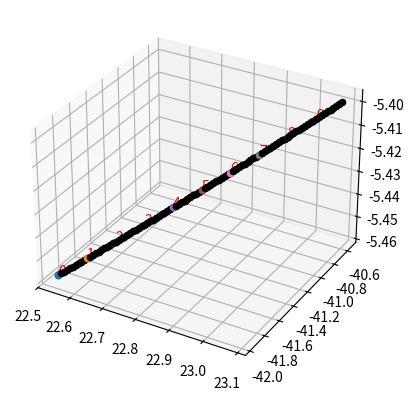

Recreate this plot in Python.
import numpy as np
from mpl_toolkits.mplot3d import Axes3D  # noqa: F401 unused import
import matplotlib.pyplot as plt
import copy
from scipy.spatial.transform import Rotation as R
import scipy 

print(scipy.__version__)

fig = plt.figure()
ax = fig.add_subplot(111, projection='3d')

rad_con = np.pi/180.0
Nsteps = 50
mu = 1.32712442099e+20
M_sun = 1.989*10**30
#s_time = 2456875.954
s_time =2456879.5
mu2 = mu/M_sun    
scale_f = 10**10
solar_f = 1.0
timeStep = 50

vec_x = np.array((1,0,0))
vec_y =  np.array((0,1,0))
vec_z =  np.array((0,0,1))


class Comet:
    a = 518060000000       #semi-major axis
    e = 0.64102       #eccentricity
    omega = 12.780*rad_con   #argument of perapsis
    ohm = 50.147*rad_con     #longiute of asceinding node
    i = 7.0405*rad_con       #inclination
    M0 = 313.71*rad_con     #mean anomaly
    t0 = 2456879.5      #at t0
    R = None
    t = None
    comet = None

# [redacted]
def position_at_t(obj, t,mu):
    #print("comet",obj.a,obj.e,obj.omega,obj.t0)
    #Step 1, solver mean anomaly
    delta_t = 86400*(t-obj.t0)      #JD change unit
    M = obj.M0 + delta_t*np.sqrt(mu/obj.a**3)
    M = np.mod(M,2*np.pi)
    #Step 2: solve kepler
    E_j = M
    for i in range(0,40):
        E_j1 = E_j-(E_j-obj.e*np.sin(E_j)-M)/(1-obj.e*np.cos(E_j))  
        E_j = E_j1
        
    
    E = E_j1
    if(obj.e>1): print("WEEEEA")
    #step 3: obtain true anomaly
    v = 2*np.arctan2(np.sqrt(1+obj.e)*np.sin(E*0.5), np.sqrt(1-obj.e)*np.cos(E*0.5))

    #step 4 get sitdance to th ecentrla body
    rc = obj.a*(1-obj.e*np.cos(E))
    #get position vector
    o = rc*np.array((np.cos(v),np.sin(v),0))

    o_v = np.sqrt(mu*obj.a)/rc*np.array((-np.sin(E),np.sqrt(1-obj.e**2)*np.cos(E),0.0))

    cw=np.cos(obj.omega)
    sw=np.sin(obj.omega)

    co=np.cos(obj.ohm)
    so=np.sin(obj.ohm)

    ci=np.cos(obj.i)
    si=np.sin(obj.i)


    #transform to cartesian
    vec_xyz = np.array(( o[0]*(cw*co-sw*ci*so)-o[1]*(sw*co+cw*ci*so),\
                       o[0]*(cw*so+sw*ci*co)+o[1]*(cw*ci*co-sw*so),\
                       o[0]*(sw*si)+o[1]*(cw*si)))

    


    vec_v = np.array(( o_v[0]*(cw*co-sw*ci*so)-o_v[1]*(sw*co+cw*ci*so),\
                       o_v[0]*(cw*so+sw*ci*co)+o_v[1]*(cw*ci*co-sw*so),\
                       o_v[0]*(sw*si)+o_v[1]*(cw*si)))


    return o,o_v,vec_xyz,vec_v,E,rc



# [redacted]
def get_periapsis_vector_xyz(obj, mu):
    M = 0
    E = 0

    #step 3: obtain true anomaly
    v = 2*np.arctan2(np.sqrt(1+obj.e)*np.sin(E*0.5), np.sqrt(1-obj.e)*np.cos(E*0.5))

    #step 4 get sitdance to th ecentrla body
    rc = obj.a*(1-obj.e*np.cos(E))

    #get position vector
    vec = rc*np.array((np.cos(v),np.sin(v),0))

    #vec_t = np.sqrt(mu*obj.a)/rc*np.array((-np.sin(E),np.sqrt(1-obj.e**2)*np.cos(E),0))

    #vec_t = np.sqrt(mu*obj.a)/rc*np.array((-np.sin(E),np.sqrt(1-obj.e**2)*np.cos(E),0))


    cw=np.cos(obj.omega)
    sw=np.sin(obj.omega)

    co=np.cos(obj.ohm)
    so=np.sin(obj.ohm)

    ci=np.cos(obj.i)
    si=np.sin(obj.i)




    #transform to cartesicometan
    vec_c = np.array(( vec[0]*(cw*co-sw*ci*so)-vec[1]*(sw*co+cw*ci*so),\
                       vec[0]*(cw*so+sw*ci*co)+vec[1]*(cw*ci*co-sw*so),\
                       vec[0]*(sw*si)+vec[1]*(cw*si)))

    return vec_c,None,rc,v


# [redacted]
def get_cartesian(obj, time, vec):

    o,o_v,vec_xyz,vec_v,E,rc = position_at_t(comet,  time, mu)
 
    #ax.scatter(vec_xyz[0]/scale_f,vec_xyz[1]/scale_f,vec_xyz[2]/scale_f,color="red")

    vec_periapsis,empty0,empty1,empty2 = get_periapsis_vector_xyz(comet, mu)

    k_x = vec_xyz/np.sqrt(np.dot(vec_xyz,vec_xyz))
        
    k_z = 0
    if(E>=np.pi):
        k_z = np.cross(k_peri,k_x)
    else:
        k_z = np.cross(k_x,k_peri)

    k_z = k_z/(np.sqrt(np.dot(k_z,k_z)))
    k_theta = np.cross(k_x,k_z)
    k_theta = k_theta/(np.sqrt(np.dot(k_theta,k_theta)))
    
    #R_transform = np.outer(vec_x,k_x)+np.outer(vec_y,k_theta)+np.outer(vec_z,k_z)



    R_transform = np.outer(k_x,vec_x)+np.outer(k_theta,vec_y)+np.outer(k_z,vec_z)

    #print(R_transform)
    #cw=np.cos(obj.omega)
    #sw=np.sin(obj.omega)

    #co=np.cos(obj.ohm)
    #so=np.sin(obj.ohm)

    #ci=np.cos(obj.i)
    #si=np.sin(obj.i)

    #vec_test = vec_xyz/scale_f
    #ax.quiver(vec_test[0],vec_test[1],vec_test[2], k_r[0], k_r[1], k_r[2], length=10, normalize=True,color="red")
    
    #ax.quiver(vec_test[0],vec_test[1],vec_test[2], k_theta[0], k_theta[1], k_theta[2], length=10, normalize=True,color="magenta")
    
    #ax.quiver(vec_test[0],vec_test[1],vec_test[2], k_z[0], k_z[1], k_z[2], length=10, normalize=True,color="blue")



    #R1 = R.from_rotvec(-obj.ohm * np.array([0, 0, 1])).as_matrix()
    #R2 = R.from_rotvec(-obj.i * np.array([0, 1, 0])).as_matrix()
    #R3 = R.from_rotvec(-obj.omega * np.array([0, 0, 1])).as_matrix()

    vec = np.matmul(R_transform,vec)
    #transform to cartesicometan
    #vec_xyz = np.array(( vec[0]*(cw*co-sw*ci*so)-vec[1]*(sw*co+cw*ci*so),\
    #                   vec[0]*(cw*so+sw*ci*co)+vec[1]*(cw*ci*co-sw*so),\
    #                   vec[0]*(sw*si)+vec[1]*(cw*si)))

    return vec





def get_dust_parameters(v,mu,G,M_sun,r_c):
    si = v[2]/np.sqrt(v[1]**2+v[2]**2)
    ci = v[1]/np.sqrt(v[1]**2+v[2]**2)

    a = (v[0]**2+v[1]**2+v[2]**2)/(mu*G*M_sun)-2/r_c
    b = r_c**2*(v[1]**2+v[2]**2)/(mu*G*M_sun)
    
    e_d = mu/np.abs(mu)*np.sqrt(1+a*b)

    q_d = b/(1+e_d)

    c = np.sqrt(q_d*(1+e_d)/(e_d**2*mu*G*M_sun))

    sinw_d = v[0]*c
    cosw_d = c*np.sqrt(v[1]**2+v[2]**2)-1/e_d

    return np.arctan2(si,ci),e_d,q_d,np.arctan2(sinw_d,cosw_d)
    


comet = Comet()
particles = []
comet_pos = []
for i in range(0,10):
    #time = s_time+10.0
    time =  2456875.954+i*1
    o,o_v,vec_xyz,vec_v,E,rc = position_at_t(comet,  time, mu)
    #print(vec_xyz*1.0e-10)
    ax.scatter(vec_xyz[0]/scale_f,vec_xyz[1]/scale_f,vec_xyz[2]/scale_f)

    k_r = -o/np.sqrt(np.dot(o,o))
    k_theta = np.cross(k_r,np.array((0,0,1)))    

 
    R_transform = np.outer(k_r,vec_x)+np.outer(k_theta,vec_y)+np.outer(vec_z,vec_z)





    vec_new_v = np.matmul(R_transform,o_v)

    #ax.scatter(vec_xyz[0]/scale_f,vec_xyz[1]/scale_f,vec_xyz[2]/scale_f)
    ax.text(vec_xyz[0]/scale_f, vec_xyz[1]/scale_f, vec_xyz[2]/scale_f, str(i), color='red')

    vec_periapsis,empty0,empty1,empty2 = get_periapsis_vector_xyz(comet, mu)
    k_peri = vec_periapsis/np.sqrt(np.dot(vec_periapsis,vec_periapsis))
    k_r = -vec_xyz/np.sqrt(np.dot(vec_xyz,vec_xyz))
    k_z = 0
    if(E>=np.pi):
        k_z = np.cross(k_peri,k_r)
    else:
        k_z = np.cross(k_r,k_peri)

    k_z = k_z/(np.sqrt(np.dot(k_z,k_z)))

    k_theta = np.cross(k_r,k_z)
    k_theta = k_theta/(np.sqrt(np.dot(k_theta,k_theta)))

    vec_test = vec_xyz/scale_f
    vec_polar = vec_new_v/10**4
    #ax.quiver(vec_test[0],vec_test[1],vec_test[2], vec_polar[0]*k_r[0], vec_polar[0]*k_r[1],vec_polar[0]* k_r[2], length=10,color="red")

    #ax.quiver(vec_test[0],vec_test[1],vec_test[2], vec_polar[1]*k_theta[0], vec_polar[1]*k_theta[1], vec_polar[1]*k_theta[2], length=10,color="green")

    #ax.quiver(vec_test[0],vec_test[1],vec_test[2], vec_polar[2]*k_z[0], vec_polar[2]*k_z[1], vec_polar[2]*k_z[2], length=10,color="blue")


    vec_dust = vec_new_v#+1.0*(1-0.3)**(0.333)*np.random.rand(3)*10**3

    i,e_d,q_d,omega = get_dust_parameters(vec_dust,solar_f,mu2,M_sun,rc)    



    particle = Comet()
    a = q_d/(1-e_d)
    particle.ohm = 0
    particle.a = a
    particle.e = e_d
    particle.omega = omega
    particle.i = i
    particle.comet = comet
    particle.t = time
    v = 2*np.pi-omega
    #M = v-2*e_d*np.sin(v)+(3/4.0*e_d**2+1/8.0*e_d**4)*np.sin(2*v)-1/3.0*e_d**3*np.sin(3*v)+5/32.0*e_d**4*np.sin(4*v)
    #print("1,",M)
    #M = v-2*e_d*np.sin(v)+(3/4.0*e_d**2+1/8.0*e_d**4)*np.sin(2*v)-1/3.0*e_d**3*np.sin(3*v)
    #print("2,",M)

    M = 2*np.arctan(np.sqrt((1-e_d)/(1+e_d))*np.tan(v*0.5))-e_d*np.sin(2*np.arctan(np.sqrt((1-e_d)/(1+e_d))*np.tan(v*0.5)))

    particle.M0 = np.mod(M,2*np.pi) 
    particle.t0 = time
 
    particles.append(particle)



    

    '''
    if(i==0):    
        ax.scatter(vec_xyz[0]/scale_f,vec_xyz[1]/scale_f,vec_xyz[2]/scale_f,color="red")
    else:
        ax.scatter(vec_xyz[0]/scale_f,vec_xyz[1]/scale_f,vec_xyz[2]/scale_f)
    
    #vec_test = vec_xyz/10**10
    #ax.scatter(vec_test[0],vec_test[1],vec_test[2])
        
    #ax.quiver(0,0,0, k_peri[0], k_peri[1], k_peri[2], length=10, normalize=True,color="red")
    #ax.quiver(vec_test[0],vec_test[1],vec_test[2], k_r[0], k_r[1], k_r[2], length=10, normalize=True,color="red")
    
    #ax.quiver(vec_test[0],vec_test[1],vec_test[2], k_theta[0], k_theta[1], k_theta[2], length=10, normalize=True,color="magenta")
    
    #ax.quiver(vec_test[0],vec_test[1],vec_test[2], k_z[0], k_z[1], k_z[2], length=10, normalize=True,color="blue")
    

    
    #ax.quiver(vec_test[0],vec_test[1],vec_test[2], k_r[0], k_r[1], k_r[2], length=10, normalize=True,color="red")
    
    #ax.quiver(vec_test[0],vec_test[1],vec_test[2], k_theta[0], k_theta[1], k_theta[2], length=10, normalize=True,color="magenta")
    

    R_transform = np.outer(k_r,vec_x)+np.outer(k_theta,vec_y)+np.outer(k_z,vec_z)


    ax.quiver(0,0,0, k_peri[0], k_peri[1], k_peri[2], length=10, normalize=True,color="blue")
    




   
    #if(E<=np.pi):
    #    R_transform = np.outer(k_r,vec_x)+np.outer(k_theta,vec_y)+np.outer(k_z,vec_z)
    #else:
    
    

    #x:theta
    #y:r

    

    #vec_polar = np.matmul(R_transform,vec_c)
    #vec_polar = np.matmul(R_transform,vec_c)
    #print("k_z",k_z,np.dot(k_z,k_theta),np.dot(k_z,k_r))
    
    #vec_polar = np.matmul(R_transform,vec_c)/(5*10**3)
    vec_c = np.matmul(R_transform,vec_c)
    vec_polar = vec_c/10**4

    print("vec",vec_c)
    vec_test = vec_xyz/scale_f
    

    #ax.quiver(vec_test[0],vec_test[1],vec_test[2], k_r[0], k_r[1],k_r[2], length=10,color="red")
    #vec_polar = np.array((1,1,1))    

    ax.quiver(vec_test[0],vec_test[1],vec_test[2], vec_polar[0]*k_r[0], vec_polar[0]*k_r[1],vec_polar[0]* k_r[2], length=10,color="red")

    ax.quiver(vec_test[0],vec_test[1],vec_test[2], vec_polar[1]*k_theta[0], vec_polar[1]*k_theta[1], vec_polar[1]*k_theta[2], length=10,color="green")

    ax.quiver(vec_test[0],vec_test[1],vec_test[2], vec_polar[2]*k_z[0], vec_polar[2]*k_z[1], vec_polar[2]*k_z[2], length=10,color="blue")
    

    v_t = vec_polar[0]*k_r+vec_polar[1]*k_theta+vec_polar[2]*k_z

   

    #ax.quiver(vec_test[0],vec_test[1],vec_test[2], v_t[0], v_t[1],v_t[2], length=10,color="magenta")


    #ax.quiver(vec_test[0],vec_test[1],vec_test[2], vec_polar[1]*k_theta[0], vec_polar[1]*k_theta[1], vec_polar[1]*k_theta[2], length=10,color="green")
    #ax.quiver(vec_test[0],vec_test[1],vec_test[2], vec_polar[2]*k_z[0], vec_polar[2]*k_z[1], vec_polar[2]*k_z[2], length=10,color="blue")


    #print("????")
    #print(R_transform)
    #print(np.sqrt(np.dot(vec_polar,vec_polar)),np.sqrt(np.dot(vec_c,vec_c)),E)

    
    #plt.savefig("{:03d}.png".format(i))
    #plt.cla()
    #print(i)
    '''
#plt.show()



locations = []
for i in range(0,100):
    time = 2456875.954+i*0.1
    o,o_v,vec_xyz,vec_v,E,rc = position_at_t(particles[0],  time, mu*solar_f)  
    vec_xyz = get_cartesian(particles[0].comet, particles[0].t, vec_xyz)
    locations.append(vec_xyz/(scale_f))
    




i = 0
for xyz in locations:   
#    print(xyz[0],xyz[1],xyz[2])  
    
    c = np.array((1,0,0))*((i)/len(locations))
    ax.scatter(xyz[0],xyz[1],xyz[2],color=c)
    #i=i+1



#ax.scatter([-100,100],[-100,100],[-100,100])
plt.show()







